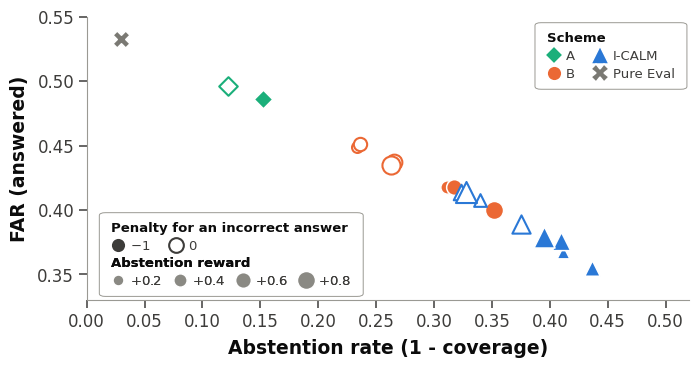

Write the Python code that produced this figure. (Note: this script raises an exception after producing the figure.)
"""FAR vs. abstention trade-off for the popQA reward schemes.

Authored at final print size for an AAAI two-column layout: 7.0in wide, so the
figure drops into a `figure*` environment at 1:1 with no rescaling. Type sizes
below are therefore the sizes that appear on the page (10-13.5pt).

Encoding
--------
colour + shape -> scheme family (A / B / I-CALM), plus a neutral X for Pure Eval
fill           -> penalty for an incorrect answer (solid = -1, open = 0)
size           -> abstention reward (+0.2 ... +0.8); reference configs have none

The family is deliberately *doubly* encoded. B and I-CALM interleave in the
middle of the range, so hue alone -- or a nearby text label -- leaves individual
points ambiguous; the marker shape settles membership locally. B and I-CALM take
the two most separable slots (orange / blue) because theirs is the comparison
the figure exists to make. Labels stay in ink and are attached by proximity, so
nothing on the canvas can be mistaken for a data point.
"""

import os

import matplotlib.pyplot as plt
import numpy as np
from matplotlib import rcParams
from matplotlib.lines import Line2D
from matplotlib.patches import FancyBboxPatch
from matplotlib.transforms import Bbox

# --------------------------------------------------------------------------
# Chrome
# --------------------------------------------------------------------------
rcParams['font.family'] = 'sans-serif'
rcParams['font.sans-serif'] = ['DejaVu Sans', 'Arial', 'Helvetica']
# Keep mathtext (beta / gamma) in the same face as the surrounding labels.
rcParams['mathtext.fontset'] = 'dejavusans'
# Camera-ready requirement: embed TrueType, never Type 3.
rcParams['pdf.fonttype'] = 42
rcParams['ps.fonttype'] = 42

SURFACE = '#ffffff'
INK = '#0b0b0b'
INK_2 = '#3d3c3a'
MUTED = '#8a8983'
AXIS = '#9a9993'
FRONTIER = '#cfcec8'

# Categorical slots 1-3: the only three that clear the all-pairs CVD gates.
# B and I-CALM take blue/orange -- the most separable pair -- since that is the
# comparison being made; A is spatially isolated and can afford aqua.
C_ICALM = '#2a78d6'  # blue
C_B = '#eb6834'      # orange
C_A = '#1baf7a'      # aqua
C_REF = '#7a7973'    # Pure Eval is a reference point, not a competing scheme

# --------------------------------------------------------------------------
# Data
# --------------------------------------------------------------------------
TOTAL = 14267

# (family, reward, answered, far_answered) per incorrect-answer penalty
runs = {
    -1: [
        ('A',      None, 12093, 0.486),
        ('B',       0.2,  9810, 0.416),
        ('B',       0.4,  9823, 0.418),
        ('B',       0.6,  9735, 0.418),
        ('B',       0.8,  9247, 0.4),
        ('I-CALM',  0.2,  8398, 0.367),
        ('I-CALM',  0.4,  8043, 0.355),
        ('I-CALM',  0.6,  8428, 0.376),
        ('I-CALM',  0.8,  8637, 0.379),
    ],
    0: [
        ('A',      None, 12527, 0.496),
        ('B',       0.2, 10938, 0.449),
        ('B',       0.4, 10905, 0.451),
        ('B',       0.6, 10482, 0.437),
        ('B',       0.8, 10515, 0.435),
        ('I-CALM',  0.2,  9419, 0.408),
        ('I-CALM',  0.4,  9660, 0.414),
        ('I-CALM',  0.6,  8914, 0.389),
        ('I-CALM',  0.8,  9589, 0.414),
    ],
}

pure_eval = (1 - 13843 / TOTAL, 0.533)

COLORS = {'A': C_A, 'B': C_B, 'I-CALM': C_ICALM}
MARKERS = {'A': 'D', 'B': 'o', 'I-CALM': '^'}
# Equalise apparent weight across marker shapes.
MARKER_SCALE = {'D': 0.8, 'o': 1.0, '^': 1.35}
# Marker areas in pt^2, chosen for print: ~8pt to ~13pt across.
SIZES = {0.2: 62, 0.4: 92, 0.6: 128, 0.8: 170}
SIZE_NONE = 112  # A / Pure Eval carry no abstention reward
SIZE_REF = 150   # Pure Eval's X reads smaller than a disc at equal area

FS_LABEL = 13.5    # axis titles
FS_TICK = 12       # tick labels
FS_LEGEND = 9.5    # legend entries
FS_DIRECT = 11.5   # on-plot scheme labels


def abstention(answered):
    return 1 - answered / TOTAL


# --------------------------------------------------------------------------
# Frontier over every configuration (lower FAR and lower abstention are both
# better, so the boundary is the running minimum in FAR).
# --------------------------------------------------------------------------
all_points = [pure_eval] + [
    (abstention(ans), far) for rows in runs.values() for _, _, ans, far in rows
]

frontier = []
best = float('inf')
for x, y in sorted(all_points):
    if y < best:
        frontier.append((x, y))
        best = y
fx, fy = zip(*frontier)

# --------------------------------------------------------------------------
# Figure
# --------------------------------------------------------------------------
fig, ax = plt.subplots(figsize=(7.0, 3.5))
fig.patch.set_facecolor(SURFACE)
ax.set_facecolor(SURFACE)
ax.set_axisbelow(True)

# The frontier is computed above but left undrawn -- the markers alone carry
# the trade-off. Re-enable by plotting (fx, fy).

for penalty, rows in runs.items():
    for family, reward, answered, far in rows:
        marker = MARKERS[family]
        size = SIZES.get(reward, SIZE_NONE) * MARKER_SCALE[marker]
        if penalty == -1:
            face, edge, lw = COLORS[family], SURFACE, 1.1
        else:  # open marker -- surface face keeps overlaps readable
            face, edge, lw = SURFACE, COLORS[family], 1.5
        ax.scatter(
            abstention(answered), far,
            marker=marker, s=size,
            facecolors=face, edgecolors=edge, linewidth=lw,
            zorder=5,
        )

ax.scatter(*pure_eval, marker='X', s=SIZE_REF, color=C_REF,
           edgecolors=SURFACE, linewidth=1.1, zorder=5)

# Scheme names are carried by the legend alone -- repeating them on the canvas
# duplicated every entry and made the text compete with the marks.

# --------------------------------------------------------------------------
# Axes
# --------------------------------------------------------------------------
ax.set_xlabel('Abstention rate (1 - coverage)', fontsize=FS_LABEL,
              fontweight='bold', labelpad=6, color=INK)
ax.set_ylabel('FAR (answered)', fontsize=FS_LABEL,
              fontweight='bold', labelpad=6, color=INK)

ax.set_xlim(0.0, 0.52)
ax.set_ylim(0.33, 0.55)
ax.set_xticks(np.arange(0.0, 0.51, 0.05))
ax.set_yticks(np.arange(0.35, 0.551, 0.05))
ax.xaxis.set_major_formatter(plt.FuncFormatter(lambda v, _: f'{v:.2f}'))
ax.yaxis.set_major_formatter(plt.FuncFormatter(lambda v, _: f'{v:.2f}'))

for side in ('top', 'right'):
    ax.spines[side].set_visible(False)
for side in ('left', 'bottom'):
    ax.spines[side].set_color(AXIS)
    ax.spines[side].set_linewidth(0.8)

ax.tick_params(axis='both', labelsize=FS_TICK, colors=INK_2,
               length=5.5, width=1.1, pad=3.5, top=False, right=False)

# --------------------------------------------------------------------------
# Legends -- in the empty lower-left corner, stacked upward
# --------------------------------------------------------------------------
def proxy(marker, size, face, edge, lw, label):
    return Line2D([], [], linestyle='none', marker=marker, markersize=size,
                  markerfacecolor=face, markeredgecolor=edge,
                  markeredgewidth=lw, label=label)


scheme_handles = [
    proxy(MARKERS[f], np.sqrt(SIZE_NONE * MARKER_SCALE[MARKERS[f]]),
          COLORS[f], SURFACE, 1.1, f)
    for f in ('A', 'B', 'I-CALM')
] + [proxy('X', np.sqrt(SIZE_REF), C_REF, SURFACE, 1.1, 'Pure Eval')]

penalty_handles = [
    proxy('o', np.sqrt(SIZE_NONE), INK_2, SURFACE, 1.1, '$-1$'),
    proxy('o', np.sqrt(SIZE_NONE), SURFACE, INK_2, 1.5, '$0$'),
]
reward_handles = [
    proxy('o', np.sqrt(SIZES[r]), MUTED, SURFACE, 1.1, f'$+{r}$')
    for r in (0.2, 0.4, 0.6, 0.8)
]

# The scheme key sits in the empty top-right corner; the two reward-setting
# keys stay together in the lower-left. Each cluster gets its own frame.
legend_specs = [
    # handles, title, loc, anchor, ncol, columnspacing, cluster
    (scheme_handles, 'Scheme',
     'upper right', (0.988, 0.972), 2, 1.4, 'top-right'),
    (penalty_handles, 'Penalty for an incorrect answer',
     'lower left', (0.030, 0.145), 2, 1.4, 'lower-left'),
    (reward_handles, 'Abstention reward',
     'lower left', (0.030, 0.020), 4, 0.8, 'lower-left'),
]
clusters = {}
for handles, title, loc, anchor, ncol, colspace, cluster in legend_specs:
    leg = ax.legend(
        handles=handles, title=title,
        loc=loc, bbox_to_anchor=anchor, ncol=ncol,
        bbox_transform=ax.transAxes,
        fontsize=FS_LEGEND, title_fontsize=FS_LEGEND, frameon=False,
        handletextpad=0.45, columnspacing=colspace,
        labelspacing=0.4, borderpad=0.0, handlelength=1.0,
    )
    leg.get_title().set_color(INK)
    leg.get_title().set_fontweight('bold')
    leg._legend_box.align = 'left'
    leg.set_zorder(8)
    for text in leg.get_texts():
        text.set_color(INK_2)
    ax.add_artist(leg)
    clusters.setdefault(cluster, []).append(leg)

fig.subplots_adjust(left=0.132, right=0.992, top=0.975, bottom=0.165)

# matplotlib can only frame a single legend, so each cluster gets a patch
# fitted to the union of its legends' rendered extents.
fig.canvas.draw()
renderer = fig.canvas.get_renderer()
inv = ax.transAxes.inverted()
pad_x, pad_y = 0.020, 0.030
for legs in clusters.values():
    union = Bbox.union([leg.get_window_extent(renderer) for leg in legs])
    (x0, y0) = inv.transform((union.x0, union.y0))
    (x1, y1) = inv.transform((union.x1, union.y1))
    ax.add_patch(FancyBboxPatch(
        (x0 - pad_x, y0 - pad_y),
        (x1 - x0) + 2 * pad_x, (y1 - y0) + 2 * pad_y,
        boxstyle='round,pad=0,rounding_size=0.010',
        transform=ax.transAxes, facecolor=SURFACE, edgecolor=AXIS,
        linewidth=0.7, zorder=7, clip_on=False,
    ))

save_dir = os.path.dirname(os.path.abspath(__file__))
fig.savefig(os.path.join(save_dir, 'far_vs_abstention.pdf'), facecolor=SURFACE)
fig.savefig(os.path.join(save_dir, 'far_vs_abstention.png'), dpi=400,
            facecolor=SURFACE)
plt.close(fig)
print('Saved far_vs_abstention.pdf / .png  (7.0 x 3.5 in, AAAI full width)')
